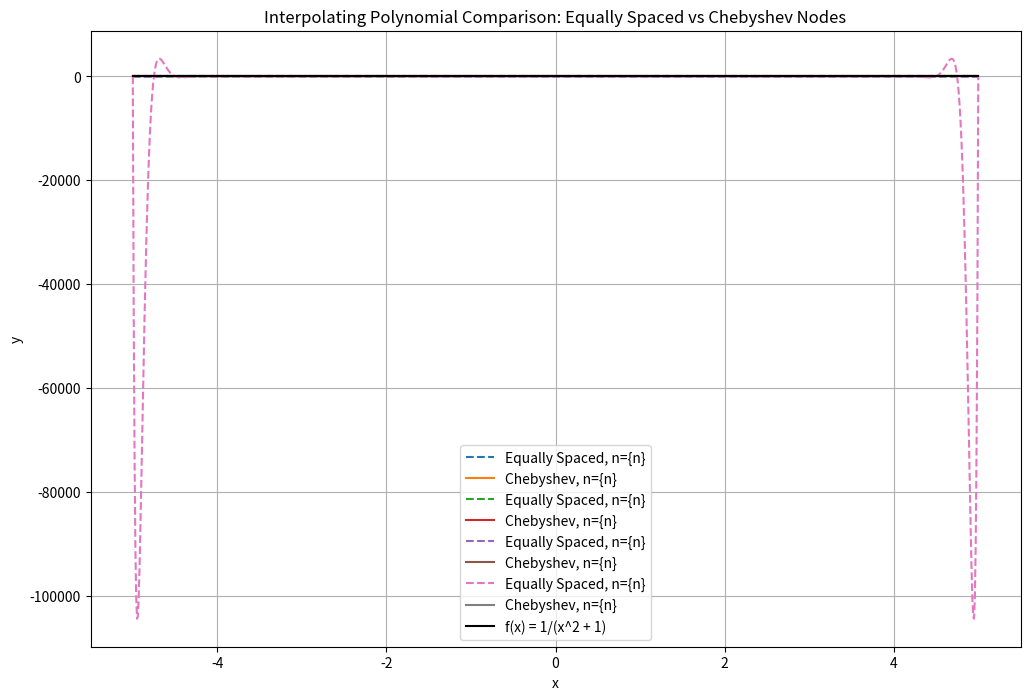

Reproduce this figure in Python.

import numpy as np
import matplotlib.pyplot as plt

# Function to interpolate
def f(x):
    return 1 / (x**2 + 1)

# Equally spaced nodes
def equally_spaced_nodes(a, b, n):
    return np.linspace(a, b, n)

# Chebyshev nodes
def chebyshev_nodes(a, b, n):
    return 0.5 * (a + b) + 0.5 * (b - a) * np.cos((2 * np.arange(1, n + 1) - 1) * np.pi / (2 * n))

# Interpolating polynomial using Lagrange form
def lagrange_interpolation(x, y, x_eval):
    n = len(x)
    p = np.zeros_like(x_eval)
    for i in range(n):
        li = np.ones_like(x_eval)
        for j in range(n):
            if i != j:
                li *= (x_eval - x[j]) / (x[i] - x[j])
        p += y[i] * li
    return p

# Plotting
def plot_interpolation(a, b, n_values):
    x_plot = np.linspace(a, b, 1000)
    f_plot = f(x_plot)
    
    plt.figure(figsize=(12, 8))
    for n in n_values:
        # Equally spaced nodes
        x_eq = equally_spaced_nodes(a, b, n)
        y_eq = f(x_eq)
        p_eq = lagrange_interpolation(x_eq, y_eq, x_plot)

        # Chebyshev nodes
        x_ch = chebyshev_nodes(a, b, n)
        y_ch = f(x_ch)
        p_ch = lagrange_interpolation(x_ch, y_ch, x_plot)

        # Plotting
        plt.plot(x_plot, p_eq, '--', label=f'Equally Spaced, n={{n}}')
        plt.plot(x_plot, p_ch, '-', label=f'Chebyshev, n={{n}}')

    plt.plot(x_plot, f_plot, 'k', label='f(x) = 1/(x^2 + 1)')
    plt.legend()
    plt.title('Interpolating Polynomial Comparison: Equally Spaced vs Chebyshev Nodes')
    plt.xlabel('x')
    plt.ylabel('y')
    plt.grid(True)
    plt.show()

# Values of n
n_values = [5, 11, 21, 41]
plot_interpolation(-5, 5, n_values)
